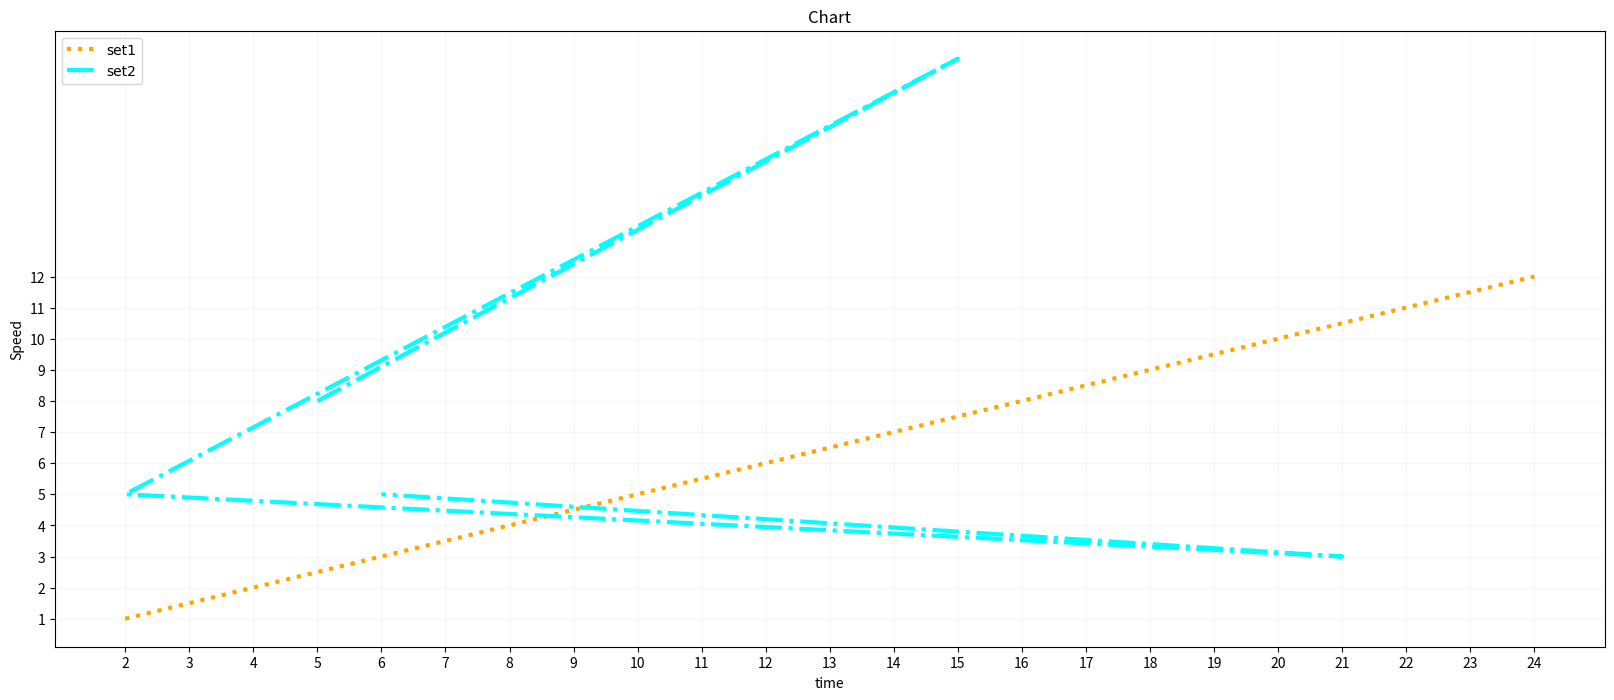

This figure's Python source:
from matplotlib import pyplot as plt
import random

x = range(2,26,2)
y = range(1,13)
x2 = [random.randint(1,24) for i in range(5)]
y2 = [random.randint(1,24) for e in range(5)]
# 图片大小
plt.figure(figsize=(20,8), dpi=100)
# 绘图
plt.plot(x,y,label='set1',color='orange',linestyle=':',linewidth=3)
plt.plot(x2,y2,label='set2',color='cyan',linestyle='-.',linewidth=3)
# xy轴刻度设置
plt.xticks(range(2,25))
plt.yticks(range(min(y),max(y)+1))
# 保存
# plt.savefig('draw.png')
# 添加描述信息
plt.xlabel('time')
plt.ylabel('Speed')
plt.title('Chart')
# 添加网格
plt.grid(alpha=0.1) #alpha=透明度
# 添加图例
plt.legend(prop='Calibri',loc='upper left')
# 展示
plt.show()

